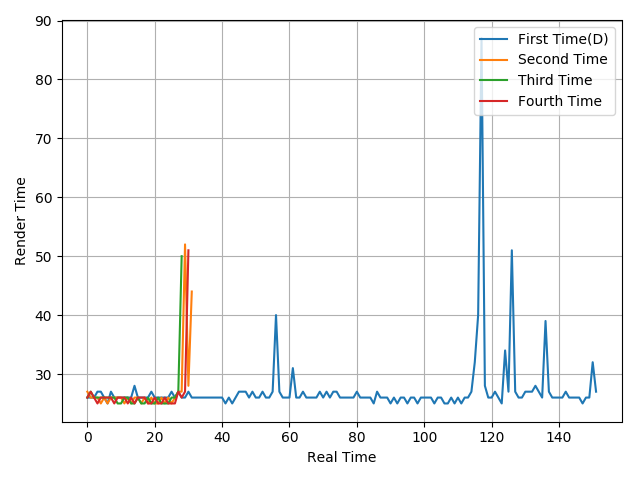

The file beside this chart, header and first rows:
26, 26, 26, 27, 27, 26, 25, 27, 26, 26, 26, 26, 26, 26, 28, 26, 26, 26, 26, 27, 26, 26, 26, 26
27, 26, 26, 26, 25, 26, 25, 26, 26, 26, 26, 25, 26, 25, 26, 26, 25, 26, 25, 26, 25, 25, 26, 25
26, 27, 26, 26, 26, 26, 26, 26, 26, 25, 25, 26, 26, 25, 25, 26, 25, 25, 26, 25, 25, 26, 25, 25
26, 27, 26, 25, 26, 26, 26, 26, 25, 26, 26, 26, 25, 26, 25, 26, 26, 26, 25, 25, 26, 25, 25, 26
